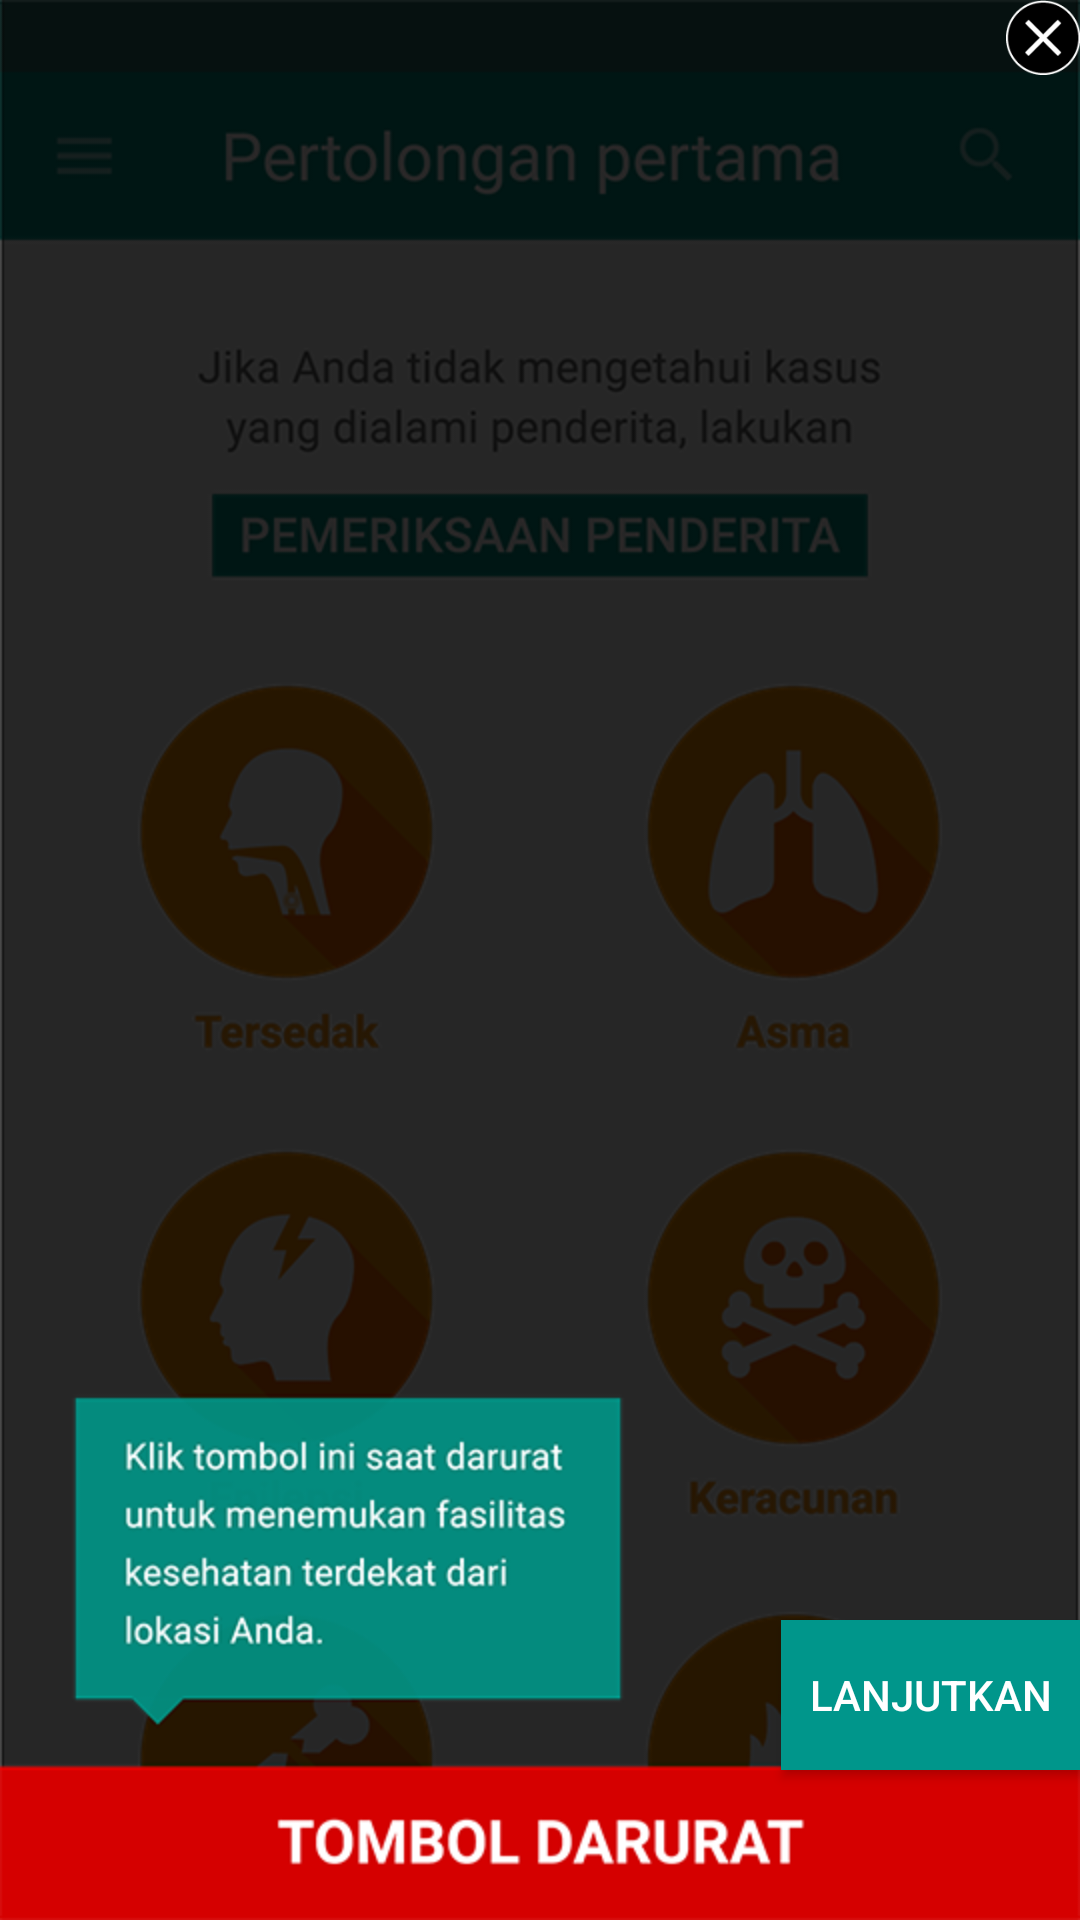

Write the Android layout XML for this screen, with the resource values it uses.
<!-- AndroidManifest.xml: application theme AppTheme -->
<!-- res/layout/activity_tutorial_page_3.xml -->
<?xml version="1.0" encoding="utf-8"?>
<RelativeLayout xmlns:android="http://schemas.android.com/apk/res/android"
    xmlns:tools="http://schemas.android.com/tools"
    android:layout_width="match_parent"
    android:layout_height="match_parent"
    android:paddingBottom="@dimen/activity_vertical_margin"
    android:paddingLeft="@dimen/activity_horizontal_margin"
    android:paddingRight="@dimen/activity_horizontal_margin"
    android:paddingTop="@dimen/activity_vertical_margin"
    android:background="@drawable/tutorial3">

    <Button
        android:id="@+id/lanjutkan3_button"
        android:layout_width="100dp"
        android:layout_height="50dp"
        android:layout_gravity="right"
        android:text="Lanjutkan"
        android:backgroundTint="@color/colorPrimary"
        android:textColor="@color/abc_primary_text_disable_only_material_dark"
        android:background="@color/colorPrimary"
        android:onClick="lanjut_page4_open"
        android:layout_alignParentBottom="true"
        android:layout_alignParentRight="true"
        android:layout_alignParentEnd="true"
        android:layout_marginBottom="50dp"
        />
    <Button
        android:layout_width="25dp"
        android:layout_height="25dp"
        android:id="@+id/close_button"
        android:background="@drawable/close_tutorial"
        android:layout_alignParentTop="true"
        android:layout_alignRight="@+id/lanjutkan3_button"
        android:layout_alignEnd="@+id/lanjutkan3_button"
        android:onClick="close_page" />
</RelativeLayout>
<!-- resources referenced by this layout -->
<resources>
  <color name="colorPrimary">#00968b</color>
  <!-- drawable close_tutorial: png bitmap (drawable, 1641 bytes) -->
  <!-- drawable tutorial3: png bitmap (drawable, 118534 bytes) -->
  <style name="AppTheme" parent="Theme.AppCompat.Light.DarkActionBar">
          
          <item name="colorPrimary">@color/colorPrimary</item>
          <item name="colorPrimaryDark">@color/colorPrimaryDark</item>
          <item name="colorAccent">@color/colorAccent</item>
          <item name="android:colorBackground">@color/bright_foreground_inverse_material_light</item>
          
      </style>
  <color name="colorPrimaryDark">#00796B</color>
  <color name="colorAccent">#B2DFDB</color>
</resources>
